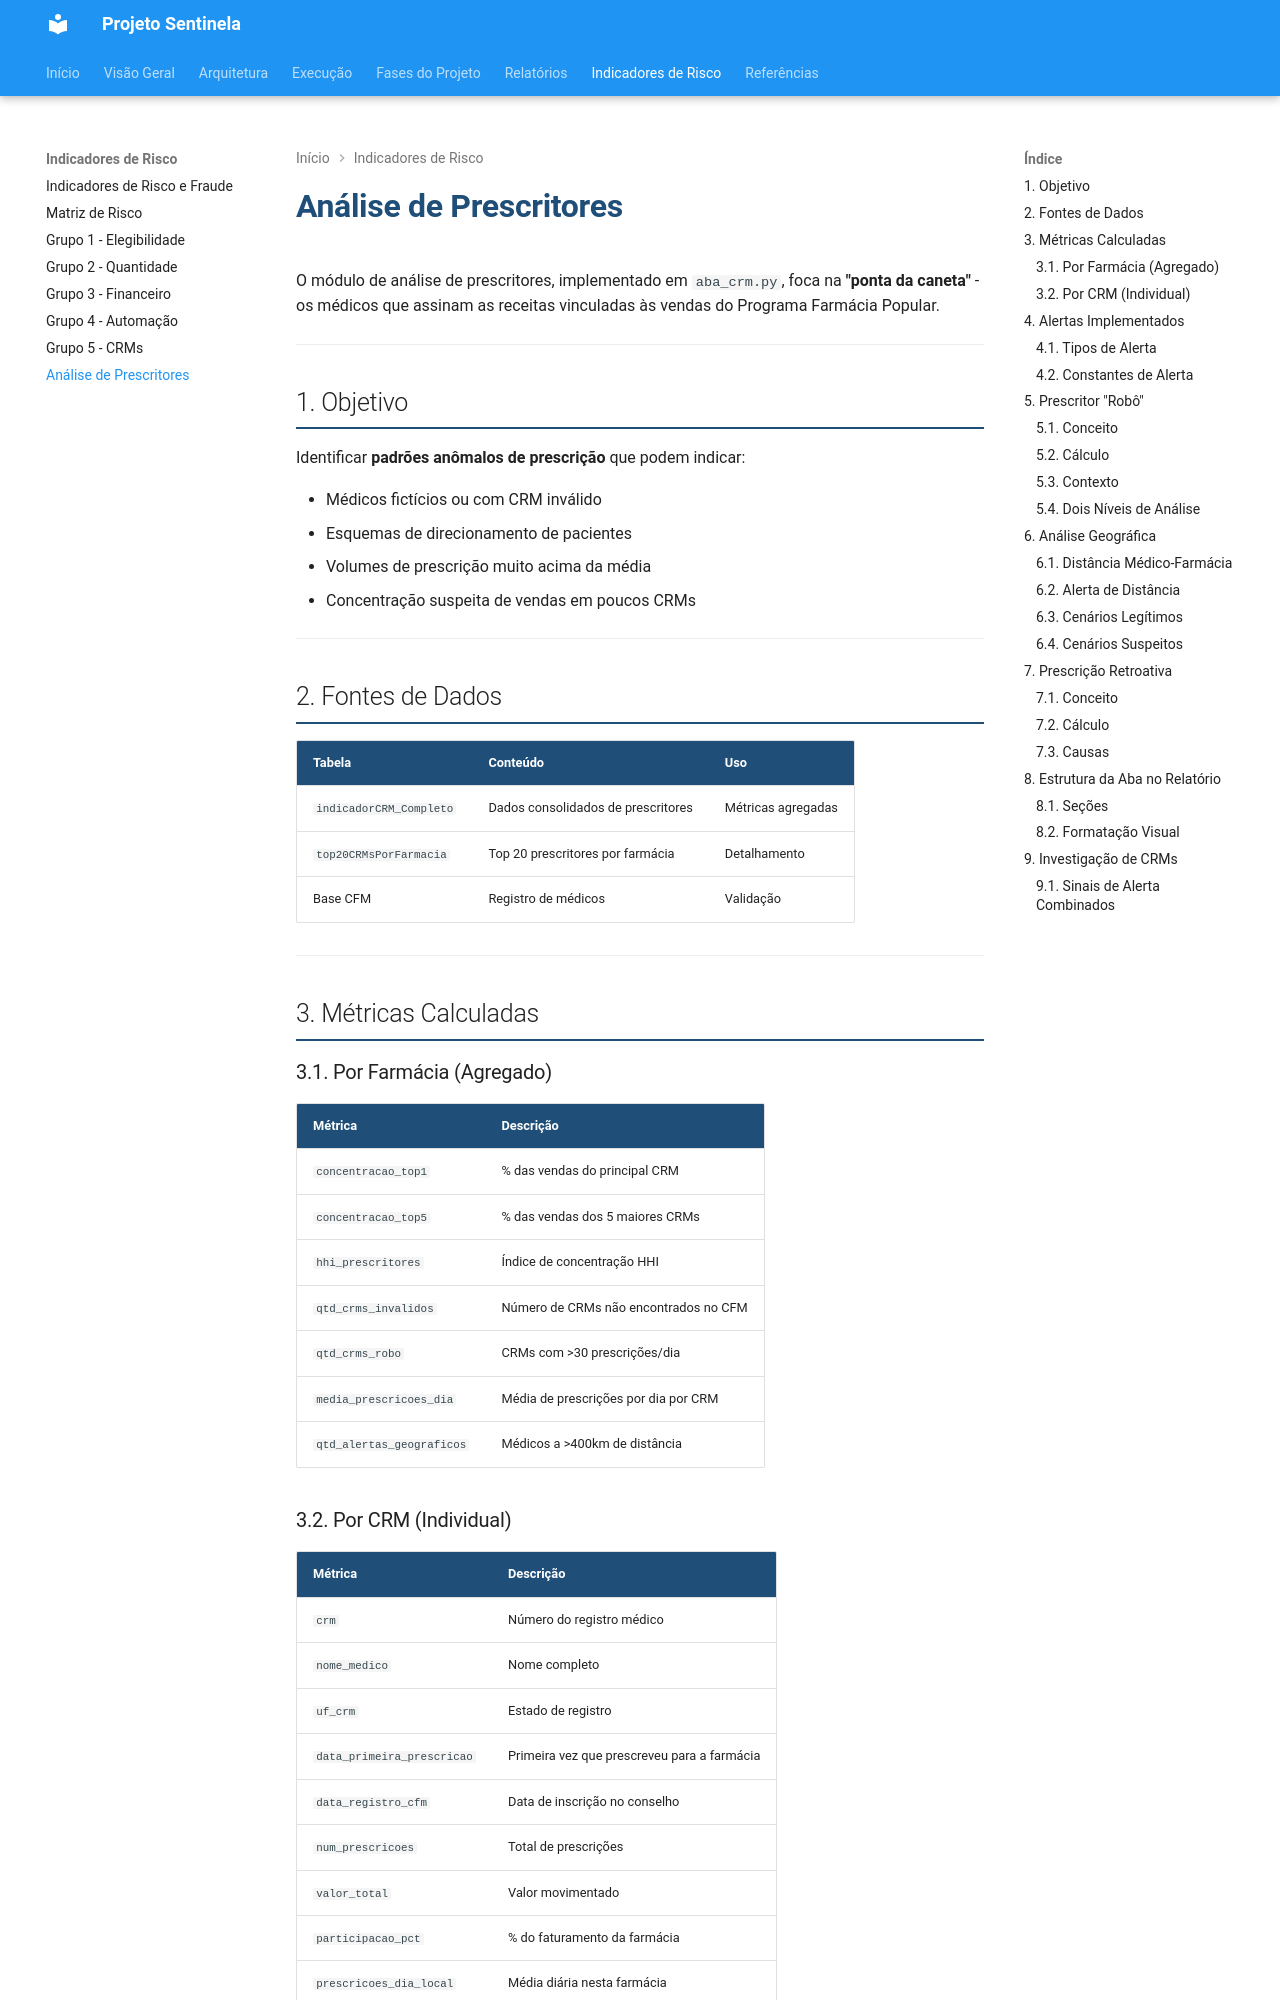

repository: cgu-sc/sentinela · page: indicadores/analise-prescritores.html · generator: mkdocs

# Análise de Prescritores

O módulo de análise de prescritores, implementado em `aba_crm.py`, foca na **"ponta da caneta"** - os médicos que assinam as receitas vinculadas às vendas do Programa Farmácia Popular.

---

## 1. Objetivo

Identificar **padrões anômalos de prescrição** que podem indicar:

- Médicos fictícios ou com CRM inválido
- Esquemas de direcionamento de pacientes
- Volumes de prescrição muito acima da média
- Concentração suspeita de vendas em poucos CRMs

---

## 2. Fontes de Dados

| Tabela                  | Conteúdo                           | Uso                |
| ----------------------- | ---------------------------------- | ------------------ |
| `indicadorCRM_Completo` | Dados consolidados de prescritores | Métricas agregadas |
| `top20CRMsPorFarmacia`  | Top 20 prescritores por farmácia   | Detalhamento       |
| Base CFM                | Registro de médicos                | Validação          |

---

## 3. Métricas Calculadas

### 3.1. Por Farmácia (Agregado)

| Métrica                   | Descrição                             |
| ------------------------- | ------------------------------------- |
| `concentracao_top1`       | % das vendas do principal CRM         |
| `concentracao_top5`       | % das vendas dos 5 maiores CRMs       |
| `hhi_prescritores`        | Índice de concentração HHI            |
| `qtd_crms_invalidos`      | Número de CRMs não encontrados no CFM |
| `qtd_crms_robo`           | CRMs com >30 prescrições/dia          |
| `media_prescricoes_dia`   | Média de prescrições por dia por CRM  |
| `qtd_alertas_geograficos` | Médicos a >400km de distância         |
